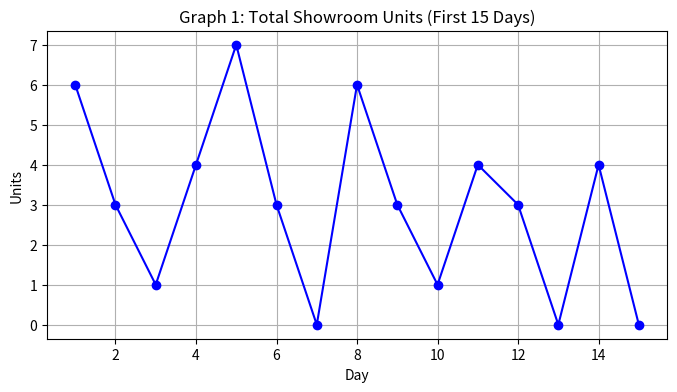
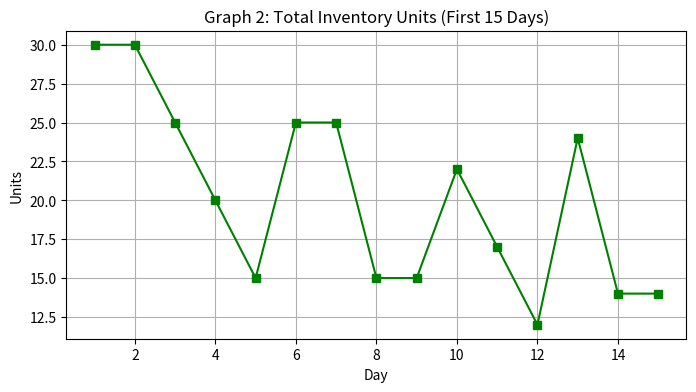
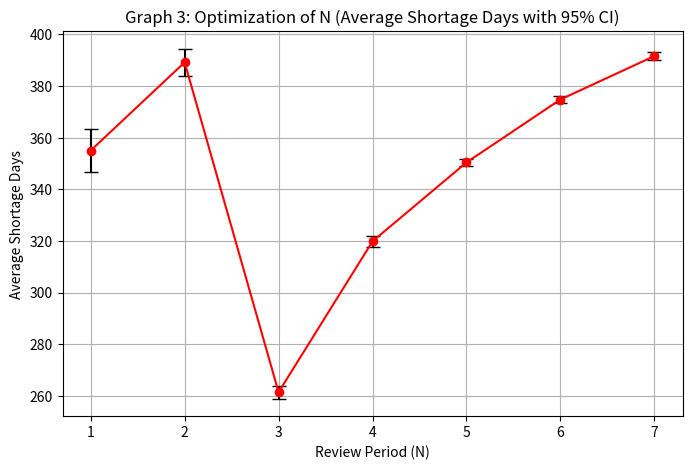

These figures' Python source, in order:
import random
import pandas as pd
import numpy as np
import matplotlib.pyplot as plt
from scipy import stats


# Helper function to sample from a probability distribution
def sample_from(values, probs):
    r = random.random()
    cum = 0.0
    for v, p in zip(values, probs):
        cum += p
        if r <= cum:
            return v
    return values[-1]


# Simulation function
def simulate(days, reorder_interval, order_qtyA, order_qtyB, seed):
    random.seed(seed)
    showroom_transfer_qty = 5
    inventory_capacity = 30

    # Demand and lead time distributions
    demandA_values = [1, 2, 3, 4]
    demandA_probabilities = [0.15, 0.25, 0.25, 0.35]
    demandB_values = [1, 2, 3]
    demandB_probabilities = [0.30, 0.30, 0.40]
    leadTime_values = [1, 2, 3]
    leadTime_probabilities = [0.40, 0.35, 0.25]

    # Theoretical means
    theo_mean_DA = sum(v * p for v, p in zip(demandA_values, demandA_probabilities))
    theo_mean_DB = sum(v * p for v, p in zip(demandB_values, demandB_probabilities))
    theo_mean_lt = sum(v * p for v, p in zip(leadTime_values, leadTime_probabilities))

    # Initial inventory and showroom levels
    end_showroomA, end_showroomB = 5, 5
    end_inventoryA, end_inventoryB = 15, 15

    outstanding_orders = []
    pending_requestA, pending_requestB = False, False

    records = []
    lead_samples = []
    shortage_days_A = 0
    shortage_days_B = 0
    shortage_days_in_Both = 0

    # Simulation loop (day by day)
    for day in range(1, days + 1):
        start_showroomA = end_showroomA
        start_showroomB = end_showroomB
        start_inventoryA = end_inventoryA
        start_inventoryB = end_inventoryB

        # Transfer from inventory to showroom if previous request
        if pending_requestA:
            can_transfer = min(showroom_transfer_qty, start_inventoryA)
            start_showroomA += can_transfer
            end_inventoryA = start_inventoryA - can_transfer
            pending_requestA = False
        if pending_requestB:
            can_transfer = min(showroom_transfer_qty, start_inventoryB)
            start_showroomB += can_transfer
            end_inventoryB = start_inventoryB - can_transfer
            pending_requestB = False

        # Generate random daily demands
        dA = sample_from(demandA_values, demandA_probabilities)
        dB = sample_from(demandB_values, demandB_probabilities)

        # Serve demands from showroom
        servedA = min(start_showroomA, dA)
        shortageA = dA - servedA
        end_showroomA = start_showroomA - servedA

        servedB = min(start_showroomB, dB)
        shortageB = dB - servedB
        end_showroomB = start_showroomB - servedB

        # Count shortage days
        if shortageA > 0: shortage_days_A += 1
        if shortageB > 0: shortage_days_B += 1
        if shortageA > 0 or shortageB > 0: shortage_days_in_Both += 1

        # Request inventory if showroom is empty
        if end_showroomA == 0: pending_requestA = True
        if end_showroomB == 0: pending_requestB = True

        # Receive orders that have arrived
        arrivals = [o for o in outstanding_orders if o['arrival_day'] == day]
        for o in arrivals:
            end_inventoryA += o['qtyA']
            end_inventoryB += o['qtyB']

        # Periodic order review
        if day % reorder_interval == 0:
            lt = sample_from(leadTime_values, leadTime_probabilities)
            lead_samples.append(lt)
            arrival_day = day + lt

            free_space = inventory_capacity - (end_inventoryA + end_inventoryB)
            orderA = min(order_qtyA, free_space)
            free_space -= orderA
            orderB = min(order_qtyB, free_space)

            outstanding_orders.append({'arrival_day': arrival_day, 'qtyA': orderA, 'qtyB': orderB, 'lead_time': lt})

        # Record day stats
        records.append({
            'day': day,
            'start_showroomA': start_showroomA,
            'start_showroomB': start_showroomB,
            'start_inventoryA': start_inventoryA,
            'start_inventoryB': start_inventoryB,
            'end_showroomA': end_showroomA,
            'end_showroomB': end_showroomB,
            'end_inventoryA': end_inventoryA,
            'end_inventoryB': end_inventoryB,
            'servedA': servedA,
            'servedB': servedB,
            'demandA': dA,
            'demandB': dB,
            'shortageA': shortageA,
            'shortageB': shortageB,
        })

    df = pd.DataFrame(records)

    results = {
        'df': df,
        'avg_showroom': (df['end_showroomA'] + df['end_showroomB']).mean(),
        'avg_inventory': (df['end_inventoryA'] + df['end_inventoryB']).mean(),
        'shortage_days_A': shortage_days_A,
        'shortage_days_B': shortage_days_B,
        'shortage_days_in_Both': shortage_days_in_Both,
        'avg_demandA_exp': df['demandA'].mean(),
        'avg_demandB_exp': df['demandB'].mean(),
        'avg_lead_exp': (sum(lead_samples) / len(lead_samples)) if lead_samples else 0.0,
        'theo_mean_A': theo_mean_DA,
        'theo_mean_B': theo_mean_DB,
        'theo_mean_lead': theo_mean_lt
    }
    return results


def get_stats(data):
    n = len(data)
    mean = np.mean(data)
    std_err = stats.sem(data)
    h = std_err * stats.t.ppf((1 + 0.95) / 2., n - 1)
    return mean, mean - h, mean + h


# --- 1. RUN SIMULATION FOR INITIAL SUMMARY AND SNAPSHOT ---
res = simulate(days=15, reorder_interval=4, order_qtyA=6, order_qtyB=6, seed=42)
df_15 = res['df']

print("=== Simulation Summary for N=4, mA=6, mB=6 ===")
summary = {
    'Average end showroom (units)': res['avg_showroom'],
    'Average end inventory (units)': res['avg_inventory'],
    'Shortage days (A)': res['shortage_days_A'],
    'Shortage days (B)': res['shortage_days_B'],
    'Shortage days (any product)': res['shortage_days_in_Both'],
    'Experimental mean demand A': res['avg_demandA_exp'],
    'Experimental mean demand B': res['avg_demandB_exp'],
    'Theoretical mean demand A': res['theo_mean_A'],
    'Theoretical mean demand B': res['theo_mean_B'],
    'Experimental mean lead time': res['avg_lead_exp'],
    'Theoretical mean lead time': res['theo_mean_lead']
}
print(pd.DataFrame(list(summary.items()), columns=['Measure', 'Value']).to_string(index=False))

print("\n=== First 15 days snapshot (end-of-day) ===")
cols = ['day', 'start_showroomA', 'start_showroomB', 'start_inventoryA', 'start_inventoryB',
        'end_showroomA', 'end_showroomB', 'end_inventoryA', 'end_inventoryB',
        'servedA', 'servedB', 'demandA', 'demandB', 'shortageA', 'shortageB']
print(df_15[cols].head(15).to_string(index=False))

# --- 2. OPTIMIZATION OF N (50 REPLICATIONS) ---
NUM_REPS = 50
SIM_DAYS = 500
BASE_SEED = 42

print("\n=== Optimization of N (Review Period) with 50 Replications each ===")
n_opt_results = []
for N in range(1, 8):
    rep_shortages = []
    for i in range(NUM_REPS):
        r = simulate(SIM_DAYS, N, 6, 6, BASE_SEED + i)
        rep_shortages.append(r['shortage_days_in_Both'])

    mean, lb, ub = get_stats(rep_shortages)
    n_opt_results.append({'N': N, 'Mean Shortage': mean, 'LB': lb, 'UB': ub})

df_n_opt = pd.DataFrame(n_opt_results)
print(df_n_opt.to_string(index=False))

best_N = int(df_n_opt.loc[df_n_opt['Mean Shortage'].idxmin(), 'N'])
print(f"\n>>> Best review period N to minimize shortages: N = {best_N}")

# --- 3. SENSITIVITY ANALYSIS FOR mA AND mB (50 REPLICATIONS) ---
print("\n=== Order Quantity Combinations Optimization (using Best N and 50 Replications) ===")
m_results = []
for mA in range(4, 8):
    for mB in range(4, 8):
        rep_shortages = []
        for i in range(NUM_REPS):
            r = simulate(SIM_DAYS, best_N, mA, mB, BASE_SEED + i)
            rep_shortages.append(r['shortage_days_in_Both'])

        mean, lb, ub = get_stats(rep_shortages)
        m_results.append({'mA': mA, 'mB': mB, 'Mean Shortage': mean, 'LB': lb, 'UB': ub})

df_m_opt = pd.DataFrame(m_results).sort_values("Mean Shortage")
print(df_m_opt.to_string(index=False))


df_15['total_showroom'] = df_15['end_showroomA'] + df_15['end_showroomB']
df_15['total_inventory'] = df_15['end_inventoryA'] + df_15['end_inventoryB']

# Plot 1: Showroom
plt.figure(figsize=(8, 4))
plt.plot(df_15['day'], df_15['total_showroom'], marker='o', color='blue', label='Showroom Units')
plt.title('Graph 1: Total Showroom Units (First 15 Days)')
plt.xlabel('Day')
plt.ylabel('Units')
plt.grid(True)
plt.savefig('showroom_15days.png')

# Plot 2: Inventory
plt.figure(figsize=(8, 4))
plt.plot(df_15['day'], df_15['total_inventory'], marker='s', color='green', label='Inventory Units')
plt.title('Graph 2: Total Inventory Units (First 15 Days)')
plt.xlabel('Day')
plt.ylabel('Units')
plt.grid(True)
plt.savefig('inventory_15days.png')

plt.figure(figsize=(8, 5))
plt.errorbar(df_n_opt['N'], df_n_opt['Mean Shortage'],
             yerr=[df_n_opt['Mean Shortage']-df_n_opt['LB'], df_n_opt['UB']-df_n_opt['Mean Shortage']],
             fmt='-o', capsize=5, color='red', ecolor='black')
plt.title('Graph 3: Optimization of N (Average Shortage Days with 95% CI)')
plt.xlabel('Review Period (N)')
plt.ylabel('Average Shortage Days')
plt.grid(True)
plt.savefig('n_optimization_ci.png')